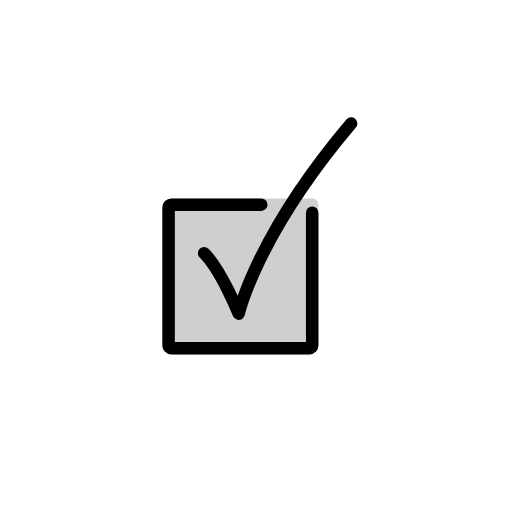
t = 0.00 s
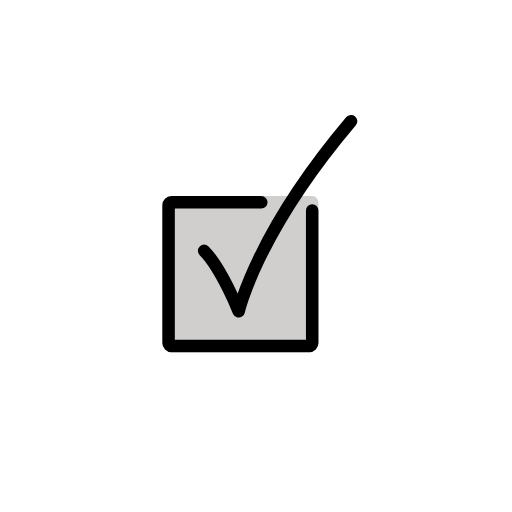
t = 0.48 s
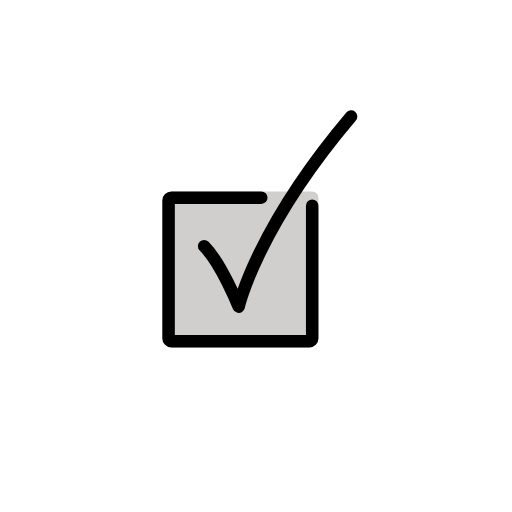
t = 1.43 s
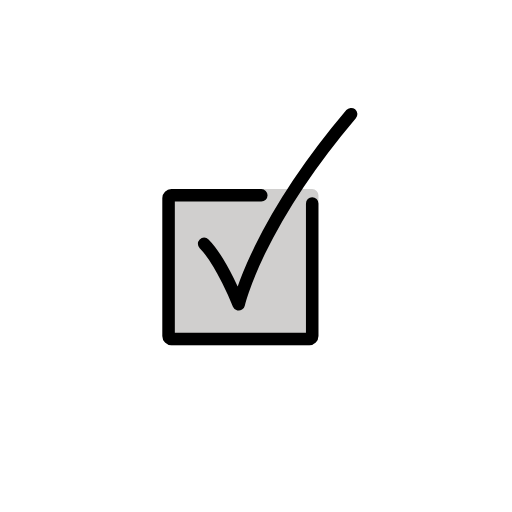
t = 1.90 s
t = 2.38 s: frame unchanged from t = 1.43 s, image omitted
t = 3.33 s: frame unchanged from t = 0.48 s, image omitted

The animated SVG that drew these frames (rendered in a browser with its animation timeline set to each time). Animation: 1 SMIL element (animateTransform=1); one cycle of 3.80 s, repeats indefinitely.

<?xml version='1.0' encoding='utf-8'?>
<svg xmlns="http://www.w3.org/2000/svg" id="emoji" viewBox="-5 -5 82 82" width="200" height="200" role="img">
  <title>OpenMoji: check box with check</title><g><g id="color">
    <path fill="#D0CFCE" stroke="#D0CFCE" stroke-linecap="round" stroke-linejoin="round" stroke-miterlimit="10" stroke-width="2" d="M45,29.0772V50.318c0,0.2541-0.2059,0.46-0.46,0.46H22.46c-0.254,0-0.46-0.2059-0.46-0.46v-22.08c0-0.254,0.2059-0.46,0.46-0.46 h13.9961h0.3953H45V29.0772z" />
  </g>
  <g id="hair" />
  <g id="skin" />
  <g id="skin-shadow" />
  <g id="line">
    <path fill="none" stroke="#000000" stroke-linecap="round" stroke-linejoin="round" stroke-miterlimit="10" stroke-width="2" d="M51.2308,14.778c-15.2308,18-18,30.4615-18,30.4615s-2.7692-6.9231-5.5385-9.6923" />
    <path fill="none" stroke="#000000" stroke-linecap="round" stroke-linejoin="round" stroke-miterlimit="10" stroke-width="2" d="M45,29.0772V50.318c0,0.2541-0.2059,0.46-0.46,0.46H22.46c-0.254,0-0.46-0.2059-0.46-0.46v-22.08c0-0.254,0.2059-0.46,0.46-0.46 h13.9961h0.3953" />
  </g>
<animateTransform attributeName="transform" type="translate" values="0 0;0 -1.5;0 0" dur="3.8s" repeatCount="indefinite" /></g></svg>
